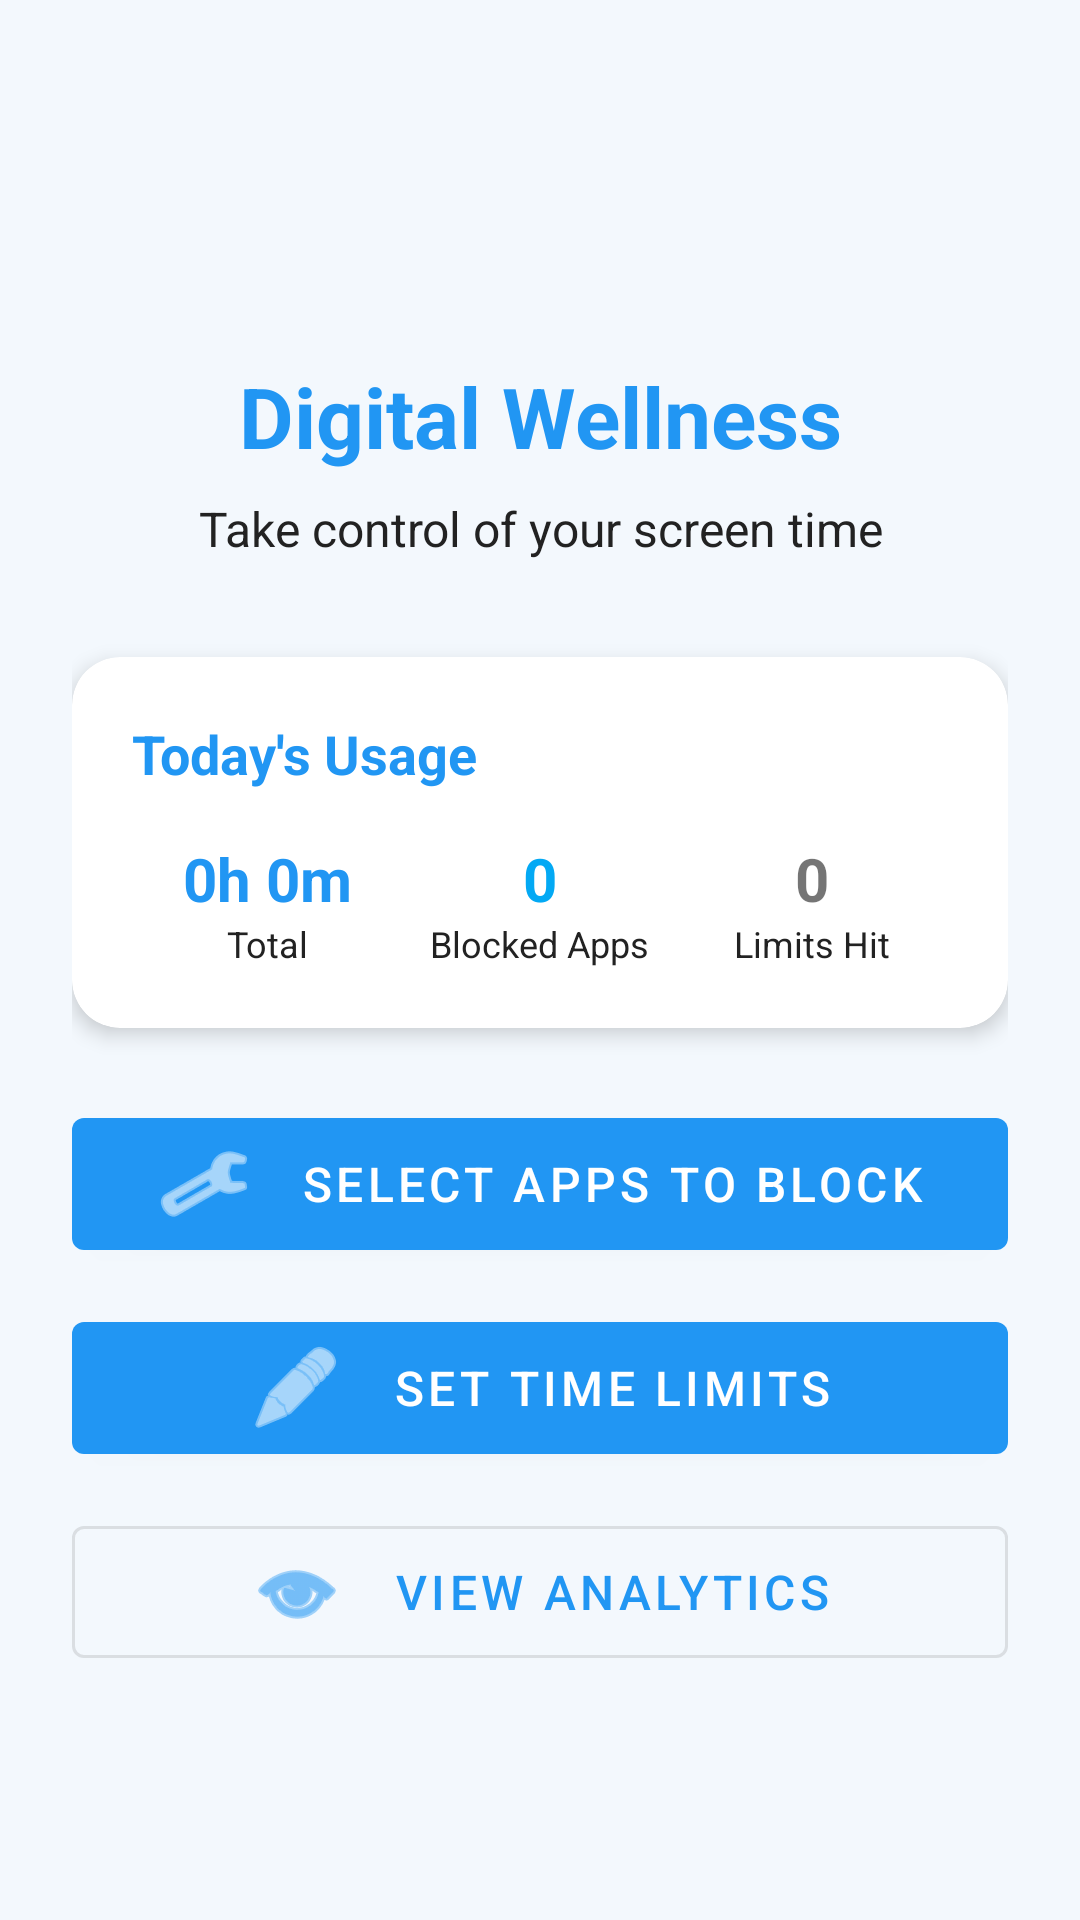

Produce the Android XML layout that renders to this screen, including the resource entries it uses.
<!-- AndroidManifest.xml: application theme Theme.Testing -->
<!-- res/layout/activity_main.xml -->
<?xml version="1.0" encoding="utf-8"?>
<androidx.constraintlayout.widget.ConstraintLayout xmlns:android="http://schemas.android.com/apk/res/android"
    xmlns:app="http://schemas.android.com/apk/res-auto"
    android:layout_width="match_parent"
    android:layout_height="match_parent"
    android:background="@color/colorBackground"
    android:padding="24dp">

    <ImageView
        android:id="@+id/appIcon"
        android:layout_width="64dp"
        android:layout_height="64dp"
        android:src="@mipmap/ic_launcher"
        app:layout_constraintTop_toTopOf="parent"
        android:layout_marginTop="16dp"
        app:layout_constraintStart_toStartOf="parent"
        app:layout_constraintEnd_toEndOf="parent"/>

    <TextView
        android:id="@+id/appTitle"
        android:layout_width="wrap_content"
        android:layout_height="wrap_content"
        android:text="Digital Wellness"
        android:textSize="28sp"
        android:textStyle="bold"
        android:textColor="@color/colorPrimary"
        android:layout_marginTop="16dp"
        app:layout_constraintTop_toBottomOf="@id/appIcon"
        app:layout_constraintStart_toStartOf="parent"
        app:layout_constraintEnd_toEndOf="parent"/>

    <TextView
        android:id="@+id/appSubtitle"
        android:layout_width="wrap_content"
        android:layout_height="wrap_content"
        android:text="Take control of your screen time"
        android:textSize="16sp"
        android:textColor="@color/colorOnBackground"
        android:gravity="center"
        android:layout_marginTop="8dp"
        app:layout_constraintTop_toBottomOf="@id/appTitle"
        app:layout_constraintStart_toStartOf="parent"
        app:layout_constraintEnd_toEndOf="parent"/>

    
    <androidx.cardview.widget.CardView
        android:id="@+id/usageCard"
        android:layout_width="match_parent"
        android:layout_height="wrap_content"
        android:layout_marginTop="32dp"
        app:cardCornerRadius="16dp"
        app:cardElevation="4dp"
        app:cardBackgroundColor="@color/colorSurface"
        app:layout_constraintTop_toBottomOf="@id/appSubtitle">

        <LinearLayout
            android:layout_width="match_parent"
            android:layout_height="wrap_content"
            android:orientation="vertical"
            android:padding="20dp">

            <TextView
                android:layout_width="wrap_content"
                android:layout_height="wrap_content"
                android:text="Today's Usage"
                android:textSize="18sp"
                android:textStyle="bold"
                android:textColor="@color/colorPrimary"
                android:layout_marginBottom="16dp"/>

            <LinearLayout
                android:layout_width="match_parent"
                android:layout_height="wrap_content"
                android:orientation="horizontal"
                android:weightSum="3">

                <LinearLayout
                    android:layout_width="0dp"
                    android:layout_height="wrap_content"
                    android:layout_weight="1"
                    android:orientation="vertical"
                    android:gravity="center">

                    <TextView
                        android:id="@+id/todayTotalText"
                        android:layout_width="wrap_content"
                        android:layout_height="wrap_content"
                        android:text="0h 0m"
                        android:textSize="20sp"
                        android:textStyle="bold"
                        android:textColor="@color/colorPrimary"/>

                    <TextView
                        android:layout_width="wrap_content"
                        android:layout_height="wrap_content"
                        android:text="Total"
                        android:textSize="12sp"
                        android:textColor="@color/colorOnBackground"/>
                </LinearLayout>

                <LinearLayout
                    android:layout_width="0dp"
                    android:layout_height="wrap_content"
                    android:layout_weight="1"
                    android:orientation="vertical"
                    android:gravity="center">

                    <TextView
                        android:id="@+id/blockedAppsText"
                        android:layout_width="wrap_content"
                        android:layout_height="wrap_content"
                        android:text="0"
                        android:textSize="20sp"
                        android:textStyle="bold"
                        android:textColor="@color/colorSecondary"/>

                    <TextView
                        android:layout_width="wrap_content"
                        android:layout_height="wrap_content"
                        android:text="Blocked Apps"
                        android:textSize="12sp"
                        android:textColor="@color/colorOnBackground"/>
                </LinearLayout>

                <LinearLayout
                    android:layout_width="0dp"
                    android:layout_height="wrap_content"
                    android:layout_weight="1"
                    android:orientation="vertical"
                    android:gravity="center">

                    <TextView
                        android:id="@+id/limitsReachedText"
                        android:layout_width="wrap_content"
                        android:layout_height="wrap_content"
                        android:text="0"
                        android:textSize="20sp"
                        android:textStyle="bold"
                        android:textColor="@color/colorError"/>

                    <TextView
                        android:layout_width="wrap_content"
                        android:layout_height="wrap_content"
                        android:text="Limits Hit"
                        android:textSize="12sp"
                        android:textColor="@color/colorOnBackground"/>
                </LinearLayout>
            </LinearLayout>
        </LinearLayout>
    </androidx.cardview.widget.CardView>

    
    <LinearLayout
        android:layout_width="match_parent"
        android:layout_height="wrap_content"
        android:orientation="vertical"
        android:layout_marginTop="24dp"
        app:layout_constraintTop_toBottomOf="@id/usageCard">

        <com.google.android.material.button.MaterialButton
            android:id="@+id/selectAppsButton"
            android:layout_width="match_parent"
            android:layout_height="56dp"
            android:text="Select Apps to Block"
            android:textSize="16sp"
            app:icon="@android:drawable/ic_menu_manage"
            app:iconGravity="textStart"
            app:iconPadding="16dp"
            android:layout_marginBottom="12dp"/>

        <com.google.android.material.button.MaterialButton
            android:id="@+id/setLimitsButton"
            android:layout_width="match_parent"
            android:layout_height="56dp"
            android:text="Set Time Limits"
            android:textSize="16sp"
            app:icon="@android:drawable/ic_menu_edit"
            app:iconGravity="textStart"
            app:iconPadding="16dp"
            android:layout_marginBottom="12dp"/>

        <com.google.android.material.button.MaterialButton
            android:id="@+id/viewAnalyticsButton"
            android:layout_width="match_parent"
            android:layout_height="56dp"
            android:text="View Analytics"
            android:textSize="16sp"
            app:icon="@android:drawable/ic_menu_view"
            app:iconGravity="textStart"
            app:iconPadding="16dp"
            style="@style/Widget.MaterialComponents.Button.OutlinedButton"/>

    </LinearLayout>

    
    <com.google.android.material.button.MaterialButton
        android:id="@+id/grantPermissionButton"
        android:layout_width="match_parent"
        android:layout_height="56dp"
        android:text="Grant Usage Access"
        android:textSize="16sp"
        app:icon="@android:drawable/ic_menu_help"
        app:iconGravity="textStart"
        app:iconPadding="16dp"
        android:visibility="gone"
        app:layout_constraintBottom_toBottomOf="parent"
        android:layout_marginBottom="24dp"/>

</androidx.constraintlayout.widget.ConstraintLayout>
<!-- resources referenced by this layout -->
<resources>
  <color name="colorBackground">#F3F8FD</color>
  <color name="colorOnBackground">#222222</color>
  <color name="colorPrimary">#2196F3</color>
  <color name="colorSecondary">#03A9F4</color>
  <color name="colorSurface">#FFFFFF</color>
  <style name="Theme.Testing" parent="Theme.MaterialComponents.DayNight.NoActionBar">
          <item name="colorPrimary">@color/colorPrimary</item>
          <item name="colorPrimaryVariant">@color/colorPrimaryVariant</item>
          <item name="colorOnPrimary">@color/colorOnPrimary</item>
          <item name="colorSecondary">@color/colorSecondary</item>
          <item name="colorSecondaryVariant">@color/colorSecondaryVariant</item>
          <item name="colorOnSecondary">@color/colorOnSecondary</item>
          <item name="android:colorBackground">@color/colorBackground</item>
          <item name="colorSurface">@color/colorSurface</item>
          <item name="colorOnSurface">@color/colorOnSurface</item>
          <item name="android:statusBarColor" tools:targetApi="l">@color/colorPrimaryVariant</item>
      </style>
  <color name="colorPrimaryVariant">#1976D2</color>
  <color name="colorOnPrimary">#FFFFFF</color>
  <color name="colorSecondaryVariant">#0288D1</color>
  <color name="colorOnSecondary">#FFFFFF</color>
  <color name="colorOnSurface">#222222</color>
</resources>
